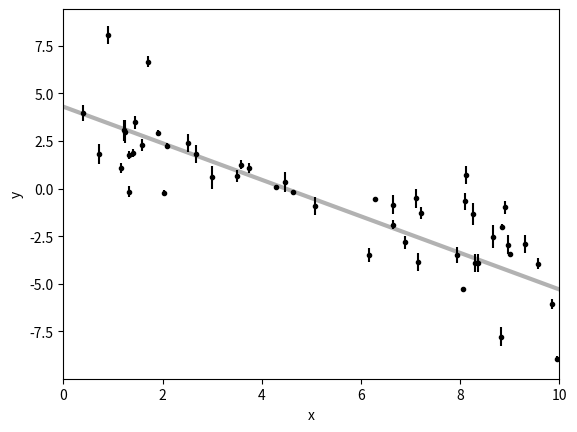

Recreate this plot in Python. (Note: this script raises an exception after producing the figure.)
import numpy as np
import matplotlib.pyplot as plt

np.random.seed(134)

# Choose the "true" parameters.
m_true = -0.9594
b_true = 4.294
f_true = 0.534

# Generate some synthetic data from the model.
N = 50
x = np.sort(10 * np.random.rand(N))
yerr = 0.1 + 0.5 * np.random.rand(N)
y = m_true * x + b_true
y += np.abs(f_true * y) * np.random.randn(N)
y += yerr * np.random.randn(N)

plt.errorbar(x, y, yerr=yerr, fmt=".k", capsize=0)
x0 = np.linspace(0, 10, 500)
plt.plot(x0, m_true * x0 + b_true, "k", alpha=0.3, lw=3)
plt.xlim(0, 10)
plt.xlabel("x")
plt.ylabel("y");

def log_likelihood(theta, x, y, yerr):
    m, b, log_f = theta
    model = m * x + b
    sigma2 = yerr**2 + model**2 * np.exp(2 * log_f)
    return -0.5 * np.sum((y - model) ** 2 / sigma2 + np.log(sigma2))

def log_prior(theta):
    m, b, log_f = theta
    if -5.0 < m < 0.5 and 0.0 < b < 10.0 and -10.0 < log_f < 1.0:
        return 0.0
    return -np.inf

def log_probability(theta, x, y, yerr):
    lp = log_prior(theta)
    if not np.isfinite(lp):
        return -np.inf
    return lp + log_likelihood(theta, x, y, yerr)

import emcee

# Initial guess   m,   b, log(f)        #generating 32 random walkers for each of the parameters
pos =  np.array([-0.8, 4, 0.1])+ 1e-4 * np.random.randn(32, 3)

nwalkers, ndim = pos.shape

sampler = emcee.EnsembleSampler(nwalkers, 
                                ndim, 
                                log_probability, 
                                args=(x, y, yerr)
                                )

sampler.run_mcmc(pos, 5000, progress=True)

#Plotting the traces of the walkers
fig, axes = plt.subplots(3, figsize=(10, 7), sharex=True)
samples = sampler.get_chain()
labels = ["m", "b", "log(f)"]
for i in range(ndim):
    ax = axes[i]
    ax.plot(samples[:, :, i], "k", alpha=0.3)
    ax.set_xlim(0, len(samples))
    ax.set_ylabel(labels[i])
    ax.yaxis.set_label_coords(-0.1, 0.5)

axes[-1].set_xlabel("step number")

import corner
flat_samples = sampler.get_chain(discard=100, thin=15, flat=True)
fig = corner.corner(
    flat_samples, labels=labels, truths=[m_true, b_true, np.log(f_true)]
)

import pandas as pd

data_dictionary = {'m': flat_samples[:, 0], 
                   'b': flat_samples[:, 1], 
                   'logf': flat_samples[:, 2]}

df = pd.DataFrame(data_dictionary)

df

df.to_csv('emcee_results.csv', index=False)

l16, med, u84 = np.percentile(flat_samples, q = (16, 50, 84), axis=0)
lerr = med - l16
uerr = u84 - med

